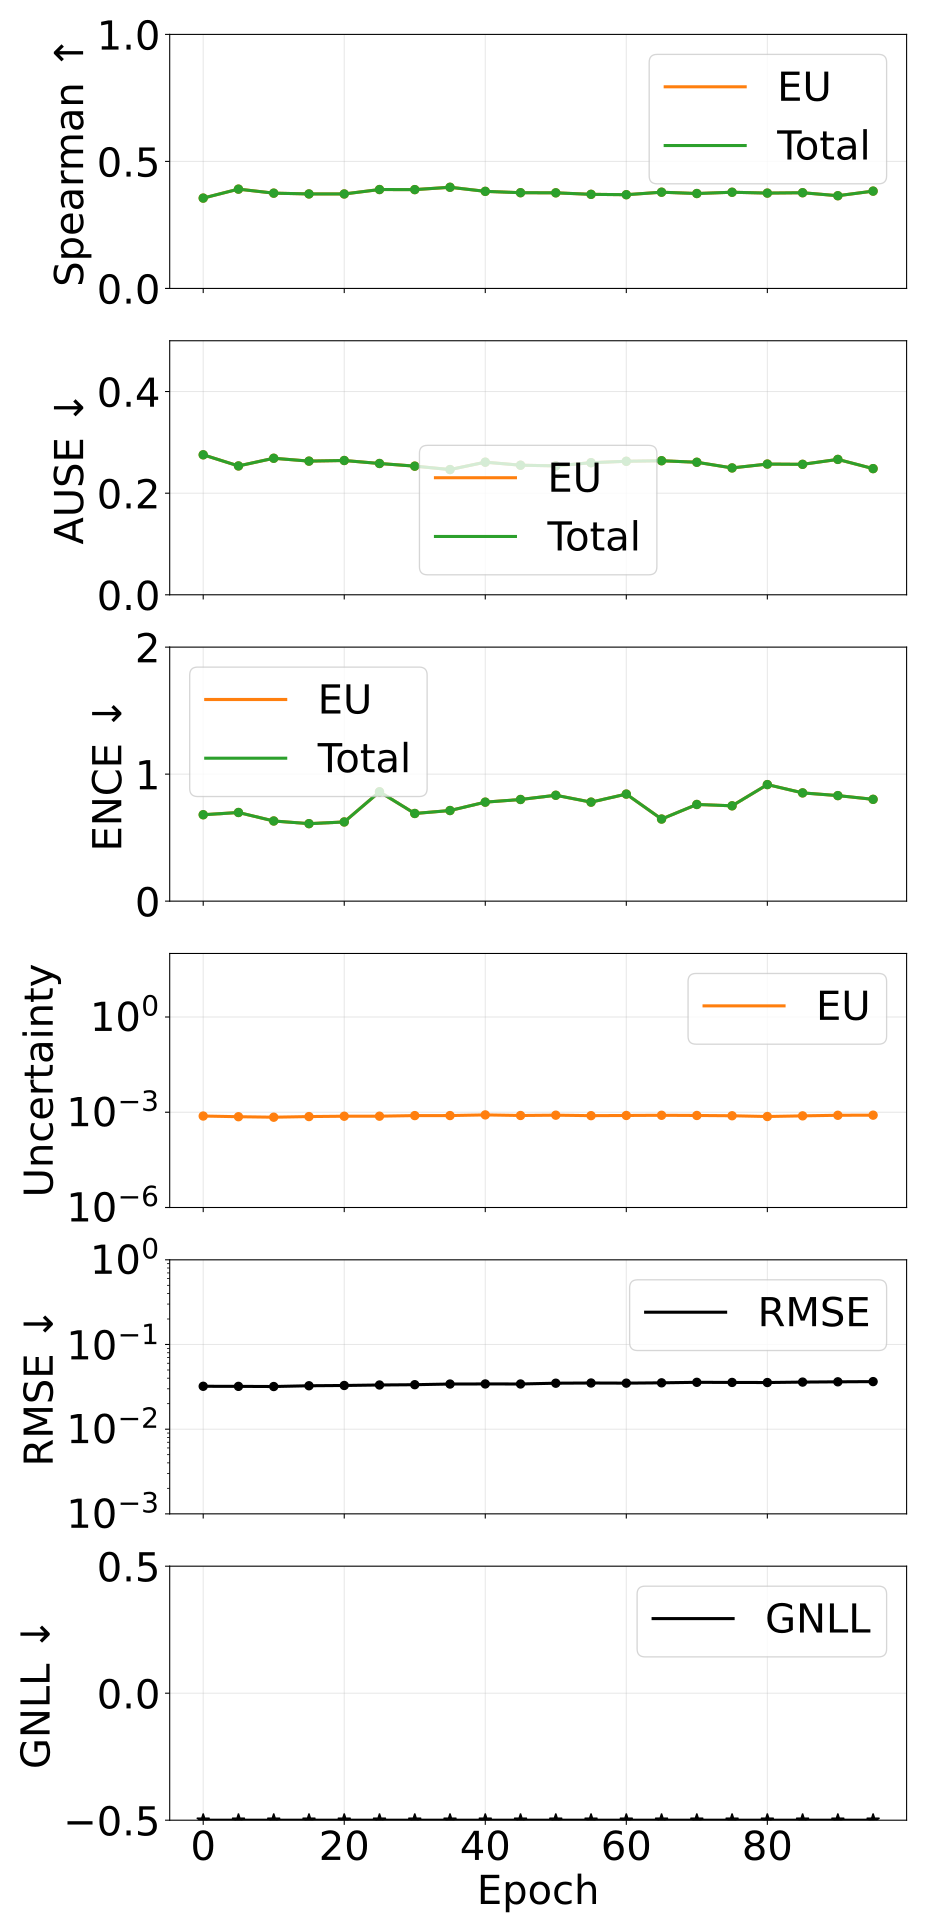

The file beside this chart, header and first rows:
epoch, pearson_aleatoric, pearson_epistemic, pearson_total, spearman_aleatoric, spearman_epistemic, spearman_total, ause_aleatoric, ause_epistemic, ause_total, ence_aleatoric, ence_epistemic, ence_total, magnitude_aleatoric, magnitude_epistemic, magnitude_total, rmse_e_atom, nll_energy
0, nan, 0.8819, 0.8819, nan, 0.3556, 0.3556, nan, 0.2755, 0.2755, nan, 0.6803, 0.6803, 0.0, 0.0007594, 0.0007594, 0.03211, -2.699
5, nan, 0.9182, 0.9182, nan, 0.3909, 0.3909, nan, 0.2536, 0.2536, nan, 0.698, 0.698, 0.0, 0.0007227, 0.0007227, 0.03203, -2.751
10, nan, 0.9313, 0.9313, nan, 0.3751, 0.3751, nan, 0.2687, 0.2687, nan, 0.6311, 0.6311, 0.0, 0.0006973, 0.0006973, 0.03189, -2.792
15, nan, 0.9475, 0.9475, nan, 0.372, 0.372, nan, 0.2631, 0.2631, nan, 0.6101, 0.6101, 0.0, 0.0007303, 0.0007303, 0.03257, -2.804
20, nan, 0.93, 0.93, nan, 0.3719, 0.3719, nan, 0.2643, 0.2643, nan, 0.6234, 0.6234, 0.0, 0.0007492, 0.0007492, 0.03281, -2.81
25, nan, 0.9134, 0.9134, nan, 0.3893, 0.3893, nan, 0.2584, 0.2584, nan, 0.8609, 0.8609, 0.0, 0.000751, 0.000751, 0.03325, -2.77
30, nan, 0.9226, 0.9226, nan, 0.389, 0.389, nan, 0.2532, 0.2532, nan, 0.6902, 0.6902, 0.0, 0.0007839, 0.0007839, 0.03351, -2.835
35, nan, 0.9193, 0.9193, nan, 0.3982, 0.3982, nan, 0.2465, 0.2465, nan, 0.7134, 0.7134, 0.0, 0.0007856, 0.0007856, 0.03413, -2.839
40, nan, 0.9096, 0.9096, nan, 0.3822, 0.3822, nan, 0.261, 0.261, nan, 0.7794, 0.7794, 0.0, 0.0008247, 0.0008247, 0.03421, -2.797
45, nan, 0.9198, 0.9198, nan, 0.3768, 0.3768, nan, 0.2551, 0.2551, nan, 0.8004, 0.8004, 0.0, 0.0007894, 0.0007894, 0.03418, -2.8
50, nan, 0.9186, 0.9186, nan, 0.3763, 0.3763, nan, 0.2537, 0.2537, nan, 0.8336, 0.8336, 0.0, 0.0008079, 0.0008079, 0.03491, -2.798
55, nan, 0.9326, 0.9326, nan, 0.3704, 0.3704, nan, 0.26, 0.26, nan, 0.7795, 0.7795, 0.0, 0.0007799, 0.0007799, 0.0351, -2.791
60, nan, 0.9175, 0.9175, nan, 0.369, 0.369, nan, 0.2628, 0.2628, nan, 0.8428, 0.8428, 0.0, 0.0007908, 0.0007908, 0.03497, -2.788
65, nan, 0.9215, 0.9215, nan, 0.3788, 0.3788, nan, 0.2638, 0.2638, nan, 0.6463, 0.6463, 0.0, 0.0008019, 0.0008019, 0.03527, -2.83
70, nan, 0.9245, 0.9245, nan, 0.3736, 0.3736, nan, 0.2609, 0.2609, nan, 0.7611, 0.7611, 0.0, 0.0007908, 0.0007908, 0.03576, -2.814
75, nan, 0.91, 0.91, nan, 0.3787, 0.3787, nan, 0.2497, 0.2497, nan, 0.7506, 0.7506, 0.0, 0.0007747, 0.0007747, 0.03564, -2.831
80, nan, 0.9497, 0.9497, nan, 0.3753, 0.3753, nan, 0.2573, 0.2573, nan, 0.9176, 0.9176, 0.0, 0.0007327, 0.0007327, 0.03555, -2.767
85, nan, 0.9193, 0.9193, nan, 0.3768, 0.3768, nan, 0.2568, 0.2568, nan, 0.8524, 0.8524, 0.0, 0.0007689, 0.0007689, 0.03598, -2.778
90, nan, 0.9109, 0.9109, nan, 0.3649, 0.3649, nan, 0.2665, 0.2665, nan, 0.8309, 0.8309, 0.0, 0.0008022, 0.0008022, 0.03625, -2.779
95, nan, 0.9072, 0.9072, nan, 0.3831, 0.3831, nan, 0.2483, 0.2483, nan, 0.8016, 0.8016, 0.0, 0.0008089, 0.0008089, 0.03645, -2.814
